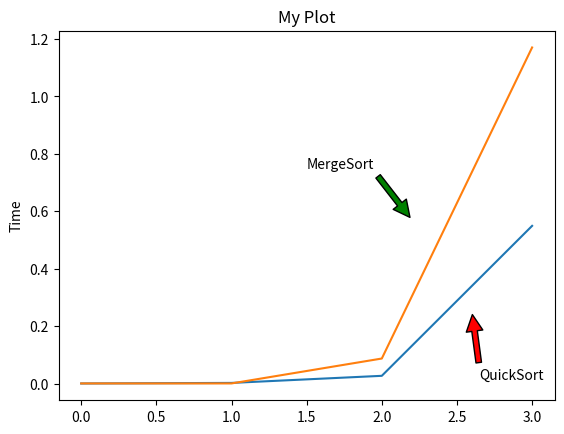

Write the Python code that produced this figure.
#My Plot for Sorting
import matplotlib.pyplot as plt
plt.plot([0.0001486869999999807, 0.002111033999999984,0.026823032999999996,0.549024416],label='QuickSort')
plt.plot([0.0002937759999999956, 0.0002937759999999956, 0.08703789, 1.1702217490000002], label ='MergeSort')
plt.annotate('QuickSort', xy = (2.6,0.25), xytext =  (2.65,0.015), arrowprops= dict(facecolor = 'red', shrink = 0.05))
plt.annotate('MergeSort', xy = (2.2,0.57), xytext =  (1.5,0.75), arrowprops= dict(facecolor = 'green', shrink = 0.05))
plt.ylabel('Time')

plt.title('My Plot')

plt.show()


